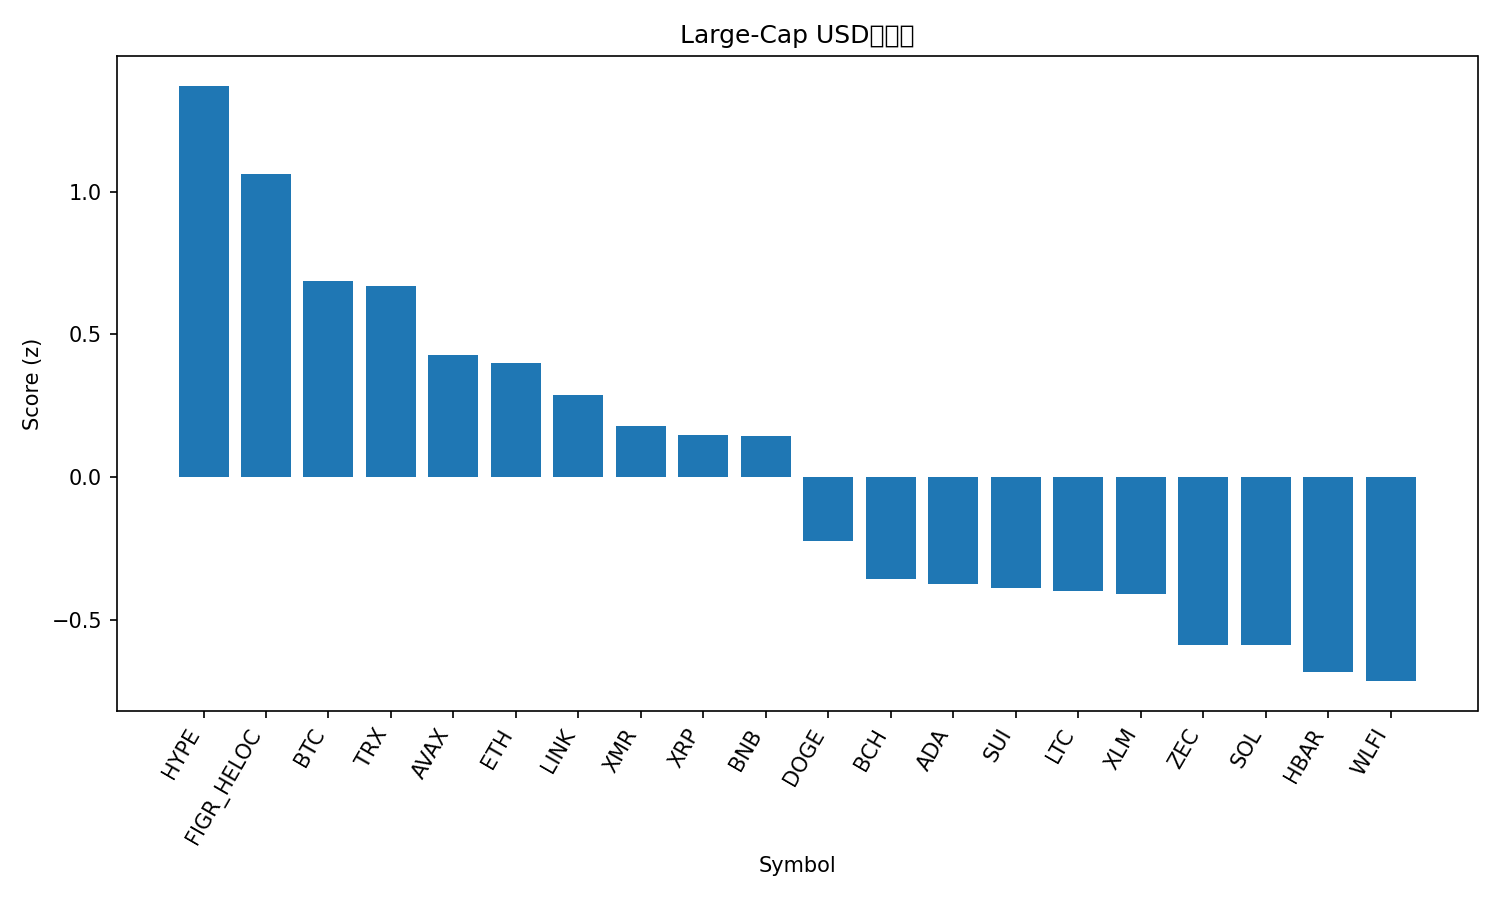

Source data for this figure (header and first rows):
rank, name, symbol, price, pct_1h, pct_24h, pct_7d, pct_1h_vs_btc, pct_24h_vs_btc, pct_7d_vs_btc, market_cap_rank, market_cap, volume_usd, score
1, Hyperliquid, HYPE, 36.05, 0.3018, 0.5721, 9.212, 0.1486, 1.745, 1.35, 18, 9761210445, 371808846, 1.37
2, Figure Heloc, FIGR_HELOC, 1.04, 0.0, 2.277, 1.051, -0.1532, 3.45, -6.812, 12, 14476305354, 14897487, 1.062
3, Bitcoin, BTC, 90752, 0.1532, -1.173, 7.862, 0.0, 0.0, 0.0, 1, 1810616535729, 54413720363, 0.6872
4, TRON, TRX, 0.2812, 0.03999, 0.3407, 2.335, -0.1133, 1.513, -5.528, 8, 26616761005, 466699129, 0.6687
5, Avalanche, AVAX, 14.86, -0.04102, -1.214, 11.99, -0.1943, -0.04101, 4.131, 31, 6376661230, 341633213, 0.4287
6, Ethereum, ETH, 3001, 0.06435, -1.849, 9.683, -0.0889, -0.6761, 1.821, 2, 362035890829, 17048406148, 0.4014
7, Chainlink, LINK, 13.11, 0.06291, -2.134, 9.495, -0.09033, -0.961, 1.633, 20, 9139784967, 412859557, 0.2871
8, Monero, XMR, 414.2, -0.645, 1.033, 17.54, -0.7983, 2.206, 9.674, 26, 7632337688, 162491495, 0.1791
9, XRP, XRP, 2.2, -0.4168, -0.2384, 14.64, -0.57, 0.9344, 6.78, 4, 132789220649, 3515986769, 0.1471
10, BNB, BNB, 877.4, -0.009573, -1.831, 6.171, -0.1628, -0.6581, -1.691, 5, 120800003094, 1255529888, 0.1459
11, Dogecoin, DOGE, 0.149, -0.2942, -1.611, 7.679, -0.4474, -0.4377, -0.1836, 10, 22644038166, 966680903, -0.2219
12, Bitcoin Cash, BCH, 527.1, -0.1479, -1.512, -5.388, -0.3011, -0.3395, -13.25, 17, 10511416169, 449162961, -0.3547
13, Cardano, ADA, 0.4174, -0.1821, -2.456, 3.775, -0.3353, -1.283, -4.087, 11, 15291969526, 491474785, -0.3748
14, Sui, SUI, 1.51, -0.1518, -3.603, 11.38, -0.3051, -2.43, 3.516, 33, 5547073689, 497309037, -0.3885
15, Litecoin, LTC, 84.1, -0.3162, -1.434, 1.634, -0.4694, -0.2615, -6.228, 30, 6438033214, 491642818, -0.3982
16, Stellar, XLM, 0.254, -0.5316, -1.116, 10.26, -0.6849, 0.05683, 2.402, 23, 8214716975, 142452070, -0.4094
17, Zcash, ZEC, 460, -0.08846, -2.157, -10.8, -0.2417, -0.9847, -18.66, 27, 7560735352, 666204552, -0.5876
18, Solana, SOL, 136.8, -0.2063, -3.643, 7.842, -0.3596, -2.47, -0.02025, 6, 76591453907, 4228080239, -0.5888
19, Hedera, HBAR, 0.1444, -0.4819, -2.727, 12.23, -0.6351, -1.554, 4.364, 32, 6136887388, 156381704, -0.6826
20, World Liberty Financial, WLFI, 0.1596, -0.496, -3.025, 14.5, -0.6493, -1.852, 6.634, 36, 4347130308, 128298514, -0.7136
21, Shiba Inu, SHIB, 8.49e-06, -0.2903, -3.833, 9.978, -0.4435, -2.66, 2.116, 34, 5005244055, 110266236, -0.7199
